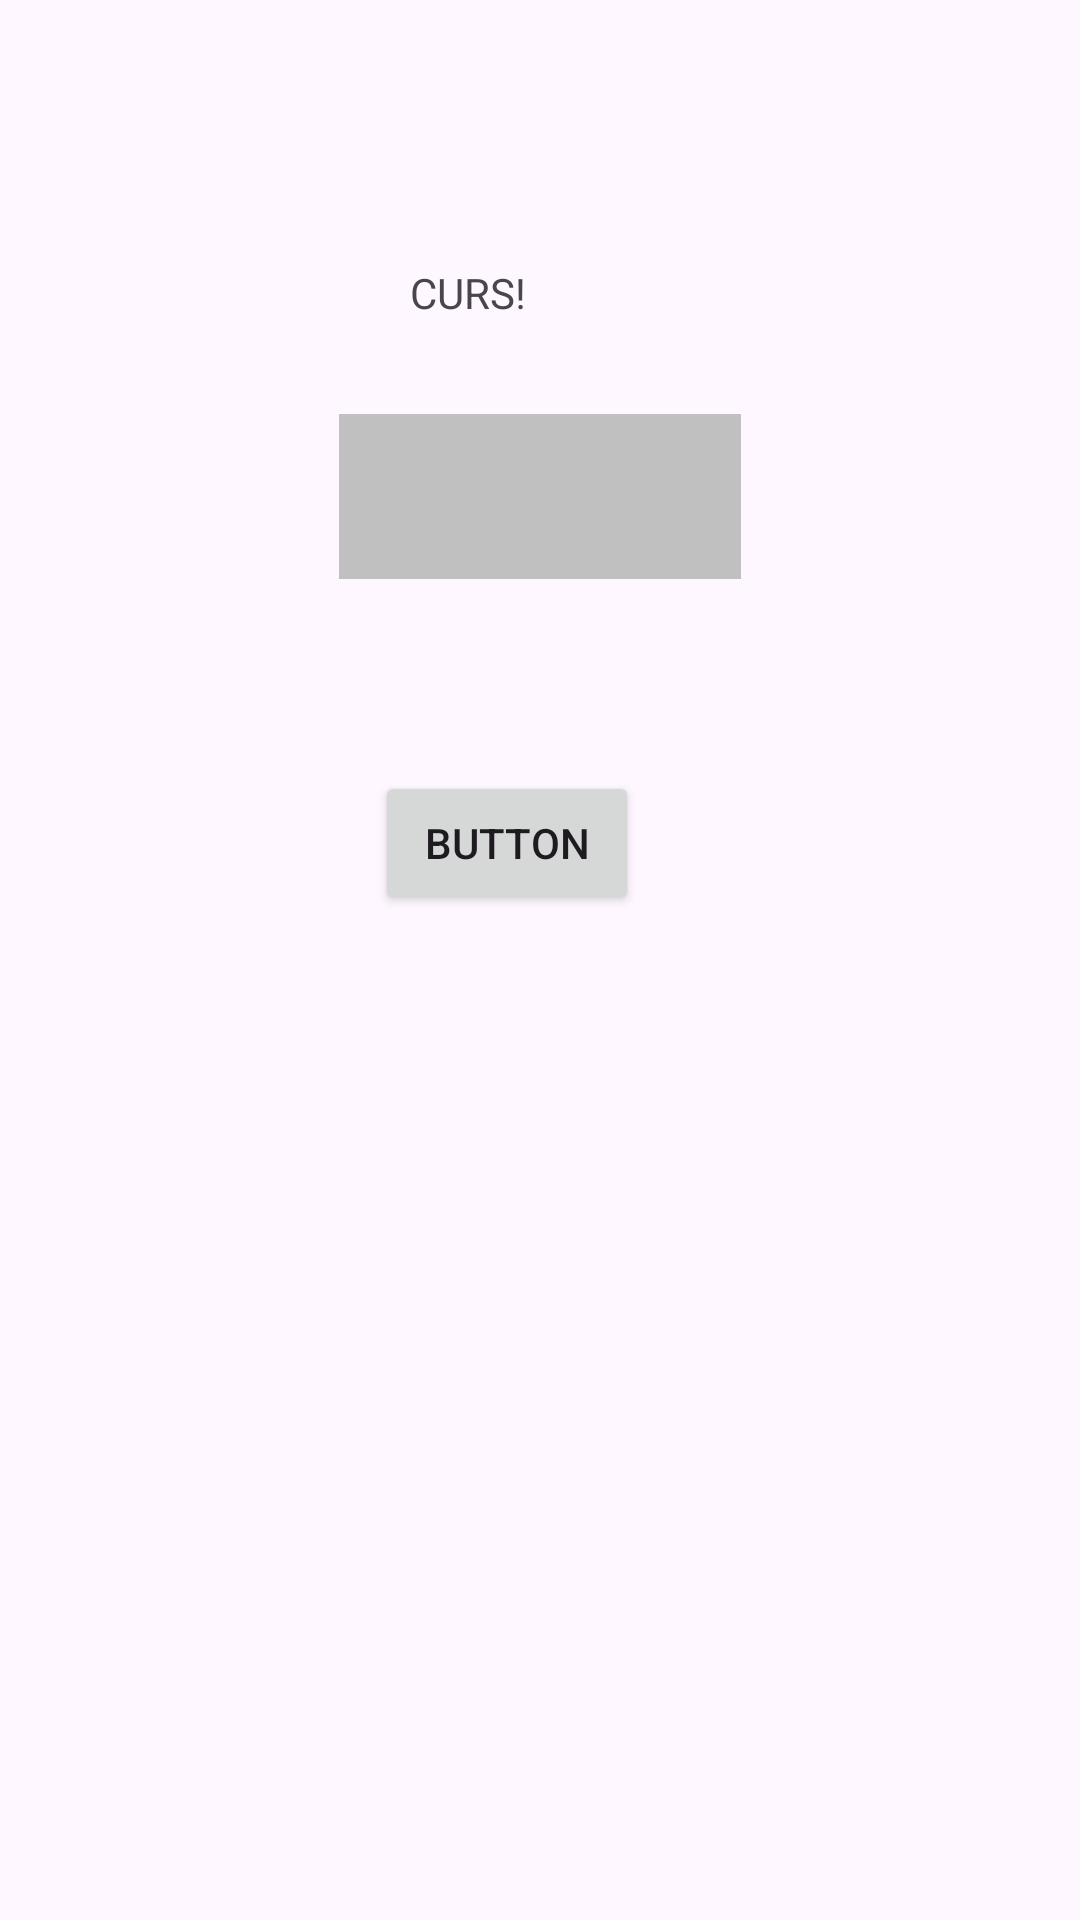

Layout XML and referenced resources for this Android screen:
<!-- AndroidManifest.xml: application theme Theme.ProyectoRepasoAndroid1 -->
<!-- res/layout/activity_main.xml -->
<?xml version="1.0" encoding="utf-8"?>
<layout xmlns:tools="http://schemas.android.com/tools"
    xmlns:android="http://schemas.android.com/apk/res/android"
    xmlns:app="http://schemas.android.com/apk/res-auto">
<androidx.constraintlayout.widget.ConstraintLayout
    android:id="@+id/main"
    android:layout_width="match_parent"
    android:layout_height="match_parent"
    tools:context=".MainActivity">

    <TextView
        android:id="@+id/textView2"
        android:layout_width="69dp"
        android:layout_height="17dp"
        android:text="CURS!"
        app:layout_constraintBottom_toBottomOf="parent"
        app:layout_constraintEnd_toEndOf="parent"
        app:layout_constraintHorizontal_bias="0.47"
        app:layout_constraintStart_toStartOf="parent"
        app:layout_constraintTop_toTopOf="parent"
        app:layout_constraintVertical_bias="0.141" />


    <Spinner
        android:id="@+id/spinner"
        android:layout_width="134dp"
        android:layout_height="55dp"
        android:background="@drawable/bg"
        app:layout_constraintBottom_toBottomOf="parent"
        app:layout_constraintEnd_toEndOf="parent"
        app:layout_constraintStart_toStartOf="parent"
        app:layout_constraintTop_toTopOf="parent"
        app:layout_constraintVertical_bias="0.236" />

    <Button
        android:id="@+id/butChoseCurs"
        android:layout_width="wrap_content"
        android:layout_height="wrap_content"
        android:layout_marginTop="64dp"
        android:text="Button"
        app:layout_constraintEnd_toEndOf="parent"
        app:layout_constraintHorizontal_bias="0.459"
        app:layout_constraintStart_toStartOf="parent"
        app:layout_constraintTop_toBottomOf="@+id/spinner" />


</androidx.constraintlayout.widget.ConstraintLayout>
</layout>
<!-- resources referenced by this layout -->
<resources>
  <!-- drawable bg (drawable) -->
  <shape xmlns:android="http://schemas.android.com/apk/res/android">
      <solid android:color="#c0c0c0" />
      <corners android:radius="0dp" />
  </shape>
  <style name="Theme.ProyectoRepasoAndroid1" parent="Base.Theme.ProyectoRepasoAndroid1" />
  <style name="Base.Theme.ProyectoRepasoAndroid1" parent="Theme.Material3.DayNight.NoActionBar">
          
          
      </style>
</resources>
